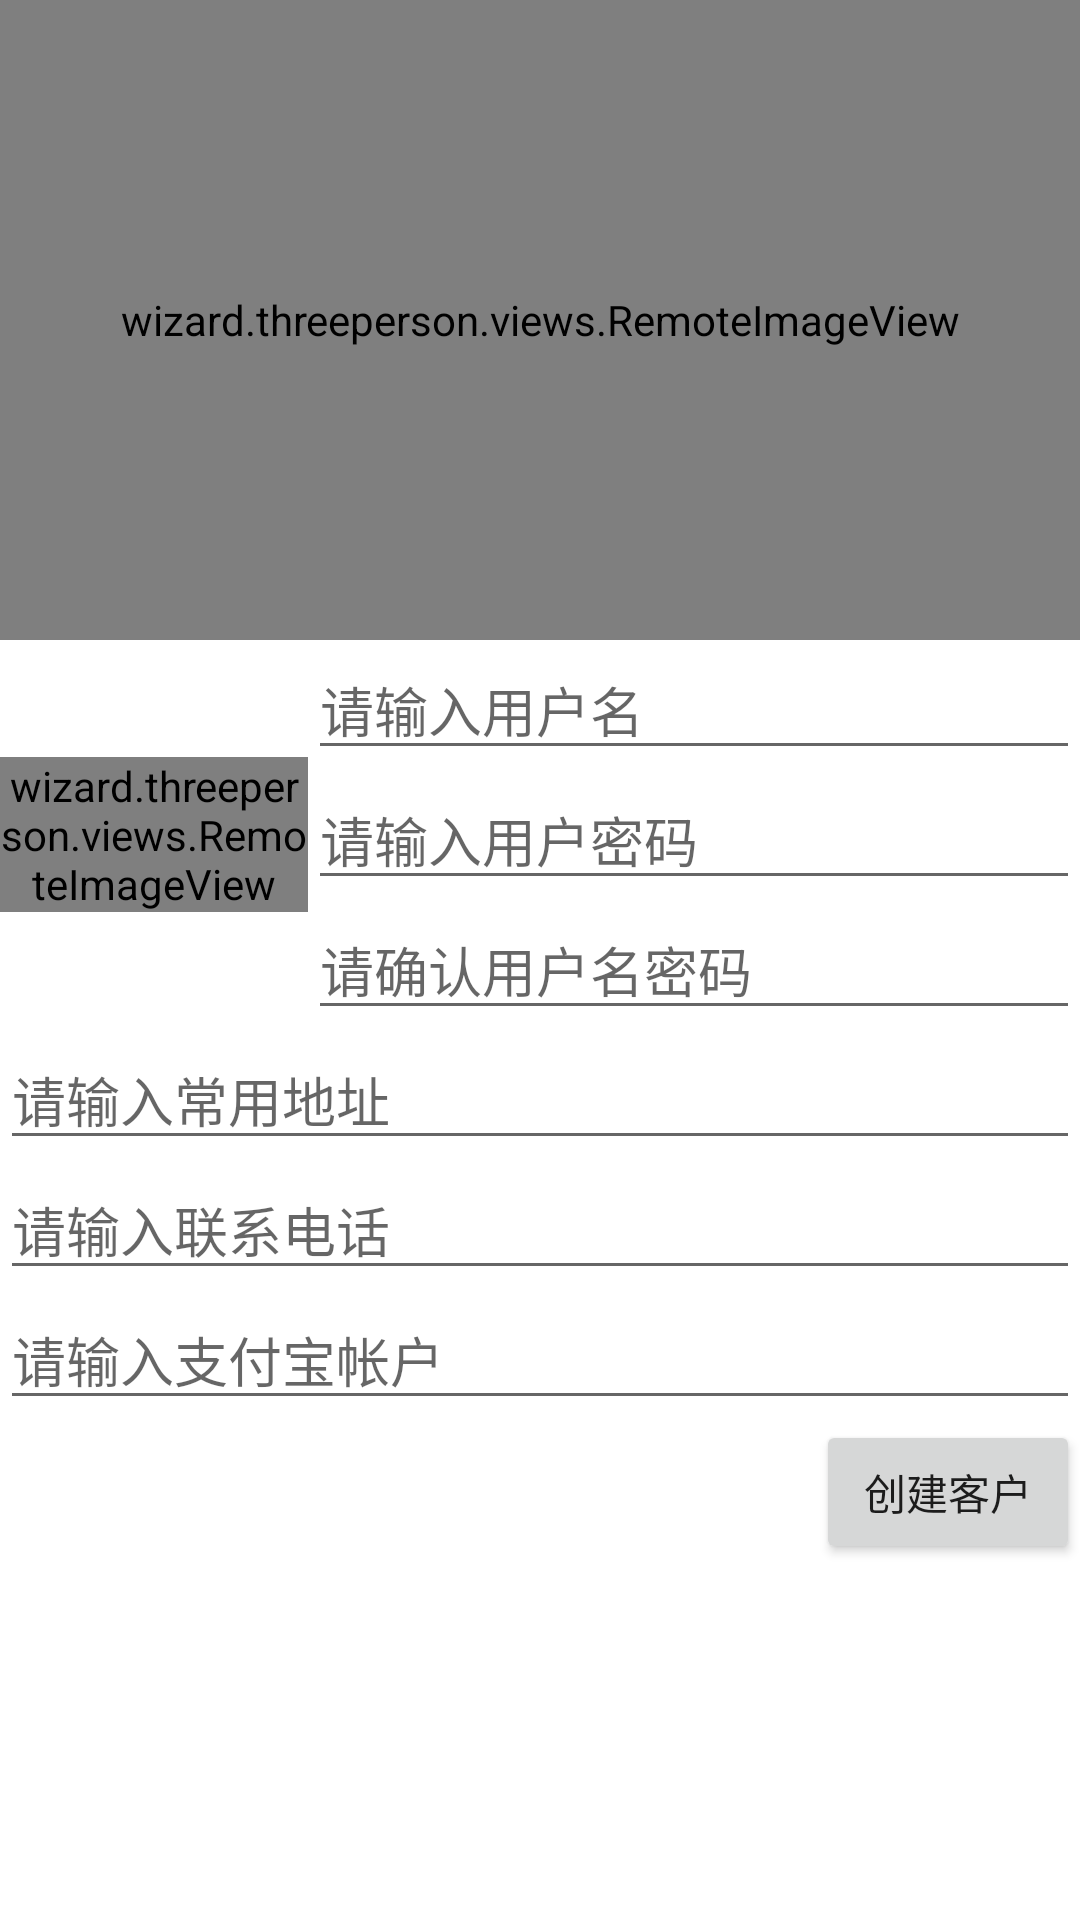

Reconstruct the res/layout file that produces this screen, plus the resources it refers to.
<!-- AndroidManifest.xml: application theme AppTheme -->
<!-- res/layout/guest_register_layout.xml -->
<?xml version="1.0" encoding="utf-8"?>

<LinearLayout xmlns:android="http://schemas.android.com/apk/res/android"
    android:layout_width="match_parent"
    android:layout_height="match_parent"
    android:orientation="vertical" >

    <LinearLayout
        android:layout_width="match_parent"
        android:layout_height="0dip"
        android:layout_weight="1"
        android:orientation="vertical" >

        <wizard.threeperson.views.RemoteImageView
            android:id="@+id/ivBackground"
            android:layout_width="match_parent"
            android:layout_height="match_parent"
            android:src="@drawable/a2j" />
    </LinearLayout>

    <LinearLayout
        android:layout_width="match_parent"
        android:layout_height="0dip"
        android:layout_weight="2"
        android:orientation="vertical" >

        <LinearLayout
            android:layout_width="match_parent"
            android:layout_height="wrap_content"
            android:orientation="horizontal" >

            <LinearLayout
                android:layout_width="0dip"
                android:layout_height="wrap_content"
                android:layout_weight="2"
                android:layout_gravity="center"
                android:orientation="vertical" >

                <wizard.threeperson.views.RemoteImageView
                    android:id="@+id/ivHead"
                    android:layout_width="match_parent"
                    android:layout_height="match_parent"
                    android:src="@drawable/a2j" />
            </LinearLayout>

            <LinearLayout
                android:layout_width="0dip"
                android:layout_height="wrap_content"
                android:layout_weight="5"
                android:orientation="vertical" >

                <EditText
                    android:id="@+id/etName"
                    android:layout_width="match_parent"
                    android:layout_height="wrap_content"
                    android:hint="请输入用户名" >
                </EditText>

                <EditText
                    android:id="@+id/etPassword"
                    android:layout_width="match_parent"
                    android:layout_height="wrap_content"
                    android:hint="请输入用户密码" />

                <EditText
                    android:id="@+id/etConfirmPW"
                    android:layout_width="match_parent"
                    android:layout_height="wrap_content"
                    android:hint="请确认用户名密码" />
            </LinearLayout>
        </LinearLayout>

        <EditText
            android:id="@+id/etAddress"
            android:layout_width="match_parent"
            android:layout_height="wrap_content"
            android:hint="请输入常用地址" />

        <EditText
            android:id="@+id/etPhone"
            android:layout_width="match_parent"
            android:layout_height="wrap_content"
            android:hint="请输入联系电话" />

        <EditText
            android:id="@+id/etAccount"
            android:layout_width="match_parent"
            android:layout_height="wrap_content"
            android:hint="请输入支付宝帐户" />

        <Button
            android:id="@+id/btnSubmit"
            android:layout_width="wrap_content"
            android:layout_height="wrap_content"
            android:layout_gravity="right"
            android:gravity="center"
            android:text="创建客户" />
    </LinearLayout>

</LinearLayout>
<!-- resources referenced by this layout -->
<resources>

</resources>
